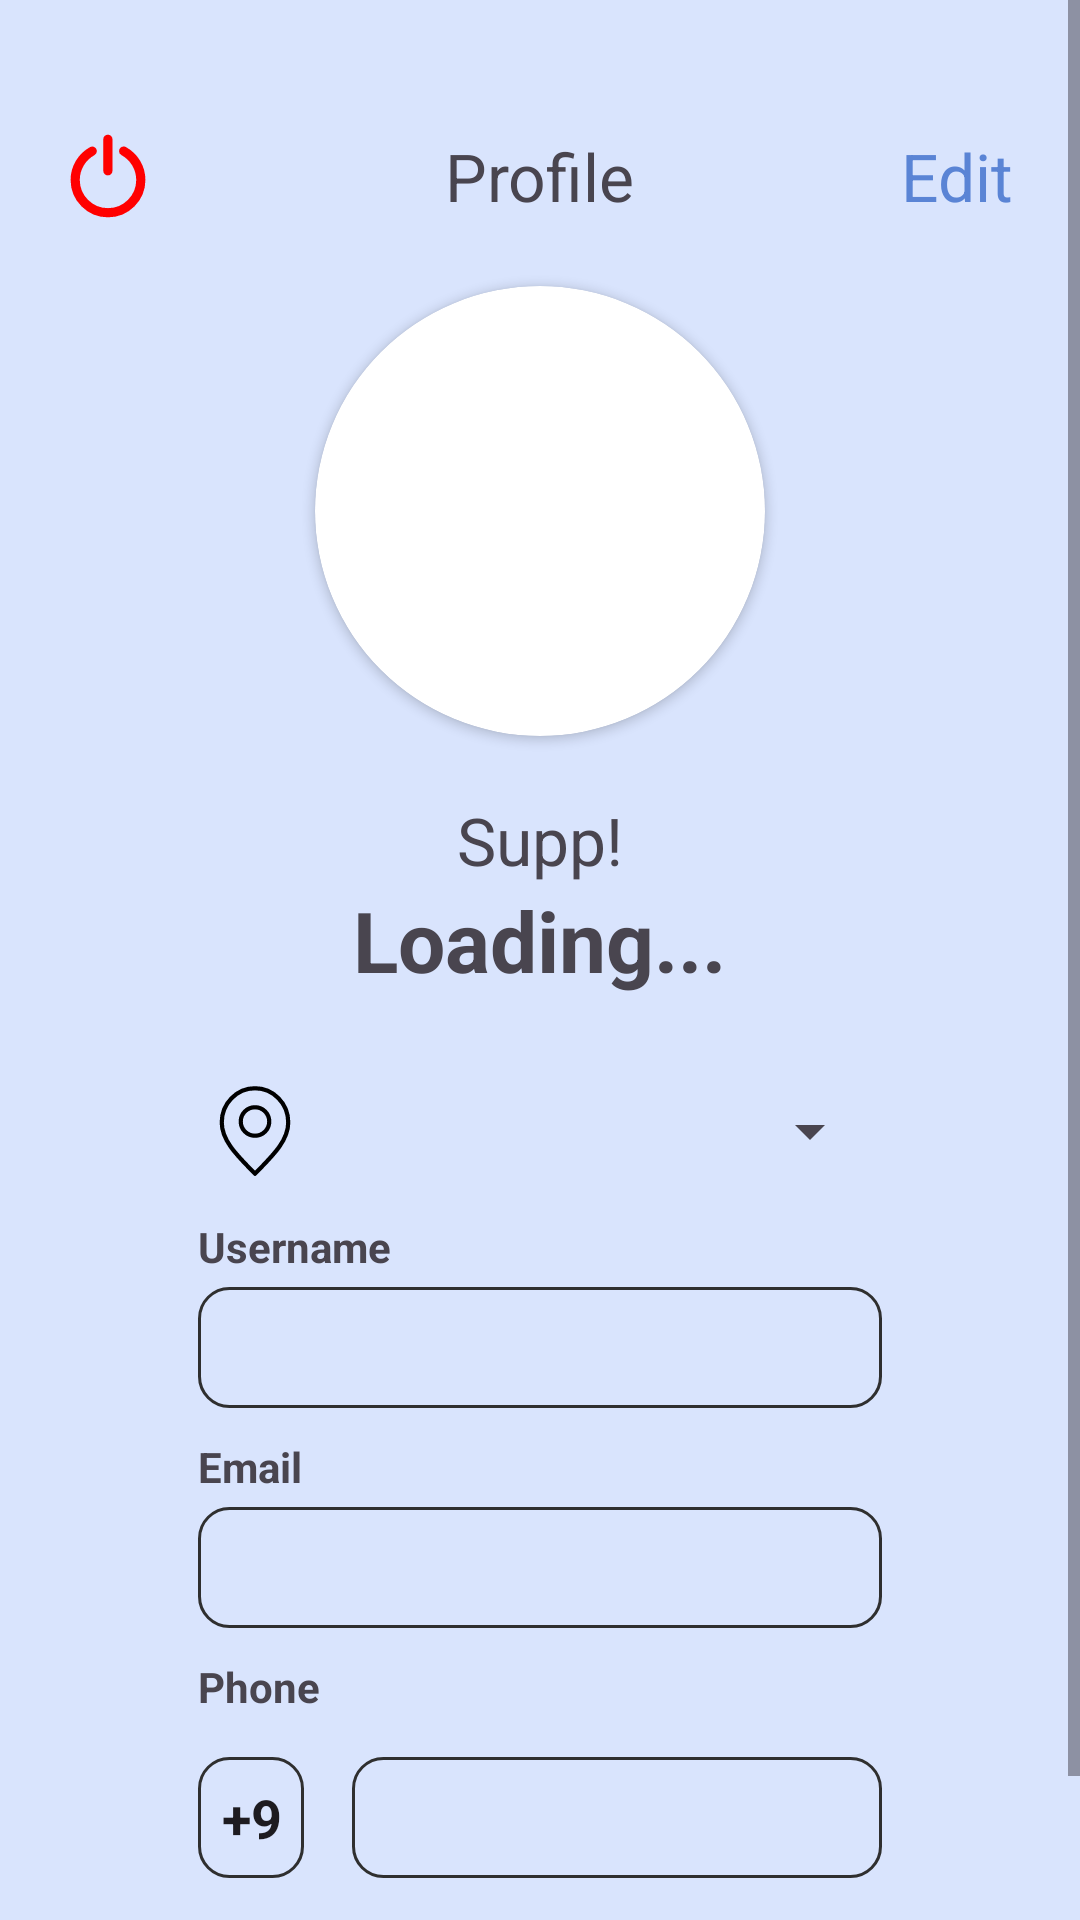

Produce the Android XML layout that renders to this screen, including the resource entries it uses.
<!-- AndroidManifest.xml: application theme Theme.WeatherAssignment -->
<!-- res/layout/activity_profile.xml -->
<?xml version="1.0" encoding="utf-8"?>
<ScrollView xmlns:android="http://schemas.android.com/apk/res/android"
    xmlns:app="http://schemas.android.com/apk/res-auto"
    xmlns:tools="http://schemas.android.com/tools"
    android:id="@+id/main"
    android:layout_width="match_parent"
    android:layout_height="match_parent"
    android:gravity="center_horizontal"
    android:orientation="vertical"
    tools:context=".ui_layer.sheets.activity.profile.ProfileActivity">

    <LinearLayout
        android:layout_width="match_parent"
        android:layout_height="wrap_content"
        android:paddingBottom="66dp"
        android:gravity="center_horizontal"
        android:orientation="vertical">


        <androidx.constraintlayout.widget.ConstraintLayout
            android:layout_width="match_parent"
            android:layout_height="wrap_content"
            android:layout_marginTop="22sp"
            android:padding="22sp">

            <TextView
                android:id="@+id/textView4"
                android:layout_width="wrap_content"
                android:layout_height="wrap_content"
                android:fontFamily="sans-serif"
                android:text="Profile"
                android:textSize="22sp"
                app:layout_constraintEnd_toEndOf="parent"
                app:layout_constraintStart_toStartOf="parent"
                app:layout_constraintTop_toTopOf="parent" />

            <TextView
                android:id="@+id/edit_btn"
                android:clickable="true"
                android:layout_width="wrap_content"
                android:layout_height="wrap_content"
                android:fontFamily="sans-serif"
                android:visibility="visible"
                android:text="Edit"
                android:textColor="#5A84D5"
                android:textSize="22sp"
                app:layout_constraintEnd_toEndOf="parent"
                app:layout_constraintTop_toTopOf="parent" />

            <ImageView
                android:id="@+id/logout_btn"
                android:clickable="true"
                android:layout_width="28dp"
                android:layout_height="28dp"
                android:src="@drawable/logout_power_ic"
                app:layout_constraintBottom_toBottomOf="@+id/textView4"
                app:layout_constraintStart_toStartOf="parent"
                app:layout_constraintTop_toTopOf="@+id/textView4" />

        </androidx.constraintlayout.widget.ConstraintLayout>

        <androidx.cardview.widget.CardView
            android:layout_width="150dp"
            android:layout_height="150dp"
            app:cardCornerRadius="75dp">

            <ImageView
                android:id="@+id/profile_pic_iv"
                android:layout_width="match_parent"
                android:scaleType="centerCrop"
                android:layout_height="match_parent"
                android:src="@drawable/no_img" />
        </androidx.cardview.widget.CardView>

        <TextView
            android:layout_width="wrap_content"
            android:layout_height="wrap_content"
            android:layout_marginTop="20sp"
            android:text="Supp!"
            android:textSize="22sp" />

        <TextView
            android:id="@+id/display_name_tv"
            android:layout_width="wrap_content"
            android:layout_height="wrap_content"
            android:text="Loading..."
            android:textSize="28sp"
            android:textStyle="bold" />

        <LinearLayout
            android:layout_width="match_parent"
            android:layout_height="wrap_content"
            android:layout_marginTop="26sp"
            android:gravity="center_horizontal"
            android:orientation="horizontal"
            android:paddingHorizontal="66dp">

            <ImageView
                android:layout_width="38dp"
                android:layout_height="38dp"
                android:src="@drawable/location_ic" />

            <Spinner
                android:id="@+id/city_spinner"
                android:layout_width="match_parent"
                android:layout_height="wrap_content"
                android:focusable="false"
                android:clickable="false"
                android:layout_gravity="center_vertical" />
        </LinearLayout>

        <LinearLayout
            android:layout_width="match_parent"
            android:layout_height="wrap_content"
            android:orientation="vertical"
            android:paddingHorizontal="66dp">

            <TextView
                android:layout_width="wrap_content"
                android:layout_height="wrap_content"
                android:layout_marginTop="10dp"
                android:layout_marginBottom="4dp"
                android:text="Username"
                android:textStyle="bold" />

            <EditText
                android:id="@+id/username_et"
                android:layout_width="match_parent"
                android:layout_height="wrap_content"
                android:background="@drawable/edittext_bg"
                android:inputType="text"
                android:padding="8dp" />


            <TextView
                android:layout_width="wrap_content"
                android:layout_height="wrap_content"
                android:layout_marginTop="10dp"
                android:layout_marginBottom="4dp"
                android:text="Email"
                android:textStyle="bold" />

            <EditText
                android:id="@+id/email_et"
                android:layout_width="match_parent"
                android:layout_height="wrap_content"
                android:background="@drawable/edittext_bg"
                android:enabled="false"
                android:inputType="text"
                android:padding="8dp" />

            <TextView
                android:layout_width="wrap_content"
                android:layout_height="wrap_content"
                android:layout_marginTop="10dp"
                android:layout_marginBottom="4dp"
                android:text="Phone"
                android:textStyle="bold" />

        </LinearLayout>

        <LinearLayout
            android:layout_width="match_parent"
            android:layout_height="wrap_content"
            android:layout_marginTop="10dp"
            android:gravity="center_horizontal"
            android:orientation="horizontal"
            android:paddingHorizontal="66dp">

            <EditText
                android:layout_width="0dp"
                android:layout_height="wrap_content"
                android:layout_weight="1"
                android:background="@drawable/edittext_bg"
                android:focusable="false"
                android:inputType="text"
                android:padding="8dp"
                android:text="+91"
                android:textStyle="bold" />

            <EditText
                android:id="@+id/phone_et"
                android:layout_width="0dp"
                android:layout_height="wrap_content"
                android:layout_marginStart="16sp"
                android:layout_weight="5"
                android:background="@drawable/edittext_bg"
                android:inputType="phone"
                android:padding="8dp" />
        </LinearLayout>

        <com.google.android.material.button.MaterialButton
            android:id="@+id/submit_btn"
            android:layout_width="match_parent"
            android:layout_height="wrap_content"
            android:layout_marginHorizontal="66dp"
            android:layout_marginTop="30dp"
            android:fontFamily="sans-serif"
            android:visibility="gone"
            android:text="Submit"
            android:textStyle="bold"
            app:cornerRadius="10dp" />

    </LinearLayout>
</ScrollView>
<!-- resources referenced by this layout -->
<resources>
  <!-- drawable edittext_bg (drawable) -->
  <?xml version="1.0" encoding="utf-8"?>
  <shape android:shape="rectangle" xmlns:android="http://schemas.android.com/apk/res/android">
      <stroke android:color="@color/matte_black" android:width="1dp"/>
      <corners android:radius="10dp"/>
      <solid android:color="@color/light_blue"/>
  </shape>
  <!-- drawable location_ic (drawable) -->
  <vector xmlns:android="http://schemas.android.com/apk/res/android" android:height="38dp" android:viewportHeight="24" android:viewportWidth="24" android:width="38dp">
        
      <path android:fillColor="#00000000" android:pathData="M12,21C15.5,17.4 19,14.176 19,10.2C19,6.224 15.866,3 12,3C8.134,3 5,6.224 5,10.2C5,14.176 8.5,17.4 12,21Z" android:strokeColor="#000000" android:strokeLineCap="round" android:strokeLineJoin="round" android:strokeWidth="0.8879999999999999"/>
        
      <path android:fillColor="#00000000" android:pathData="M12,13C13.657,13 15,11.657 15,10C15,8.343 13.657,7 12,7C10.343,7 9,8.343 9,10C9,11.657 10.343,13 12,13Z" android:strokeColor="#000000" android:strokeLineCap="round" android:strokeLineJoin="round" android:strokeWidth="0.8879999999999999"/>
      
  </vector>
  <!-- drawable logout_power_ic (drawable) -->
  <vector xmlns:android="http://schemas.android.com/apk/res/android" android:height="38dp" android:viewportHeight="32" android:viewportWidth="32" android:width="38dp">
        
      <path android:fillColor="#ff0000" android:pathData="M22.555,5.41c-0.172,-0.095 -0.376,-0.15 -0.594,-0.15 -0.69,0 -1.25,0.56 -1.25,1.25 0,0.471 0.261,0.882 0.646,1.094l0.006,0.003c3.533,1.944 5.887,5.642 5.887,9.89 0,6.213 -5.037,11.25 -11.25,11.25s-11.25,-5.037 -11.25,-11.25c0,-4.233 2.338,-7.92 5.792,-9.84l0.057,-0.029c0.39,-0.217 0.649,-0.626 0.649,-1.096 0,-0.69 -0.559,-1.25 -1.249,-1.25 -0.22,0 -0.427,0.057 -0.607,0.157l0.006,-0.003c-4.291,2.383 -7.147,6.888 -7.147,12.06 0,7.593 6.156,13.749 13.749,13.749s13.749,-6.156 13.749,-13.749c0,-5.192 -2.877,-9.711 -7.124,-12.051l-0.071,-0.036zM15.95,15.279c0.69,0 1.25,-0.56 1.25,-1.25v0,-12.029c0,-0.69 -0.56,-1.25 -1.25,-1.25s-1.25,0.56 -1.25,1.25v0,12.029c0,0.69 0.56,1.25 1.25,1.25v0z" android:strokeColor="#ff0000" android:strokeWidth="1"/>
      
  </vector>
  <style name="Theme.WeatherAssignment" parent="Base.Theme.WeatherAssignment" />
  <color name="matte_black">#2F2F2F</color>
  <color name="light_blue">#D9E4FD</color>
  <style name="Base.Theme.WeatherAssignment" parent="Theme.Material3.DayNight.NoActionBar">
          
          
  
          <item name="android:windowBackground">@color/light_blue</item>
  
          <item name="colorPrimary">@color/matte_black</item>
          <item name="colorPrimaryVariant">@color/matte_black</item>
  
          
  
  
  
          
          <item name="android:statusBarColor">?attr/colorPrimaryVariant</item>
  
      </style>
</resources>
